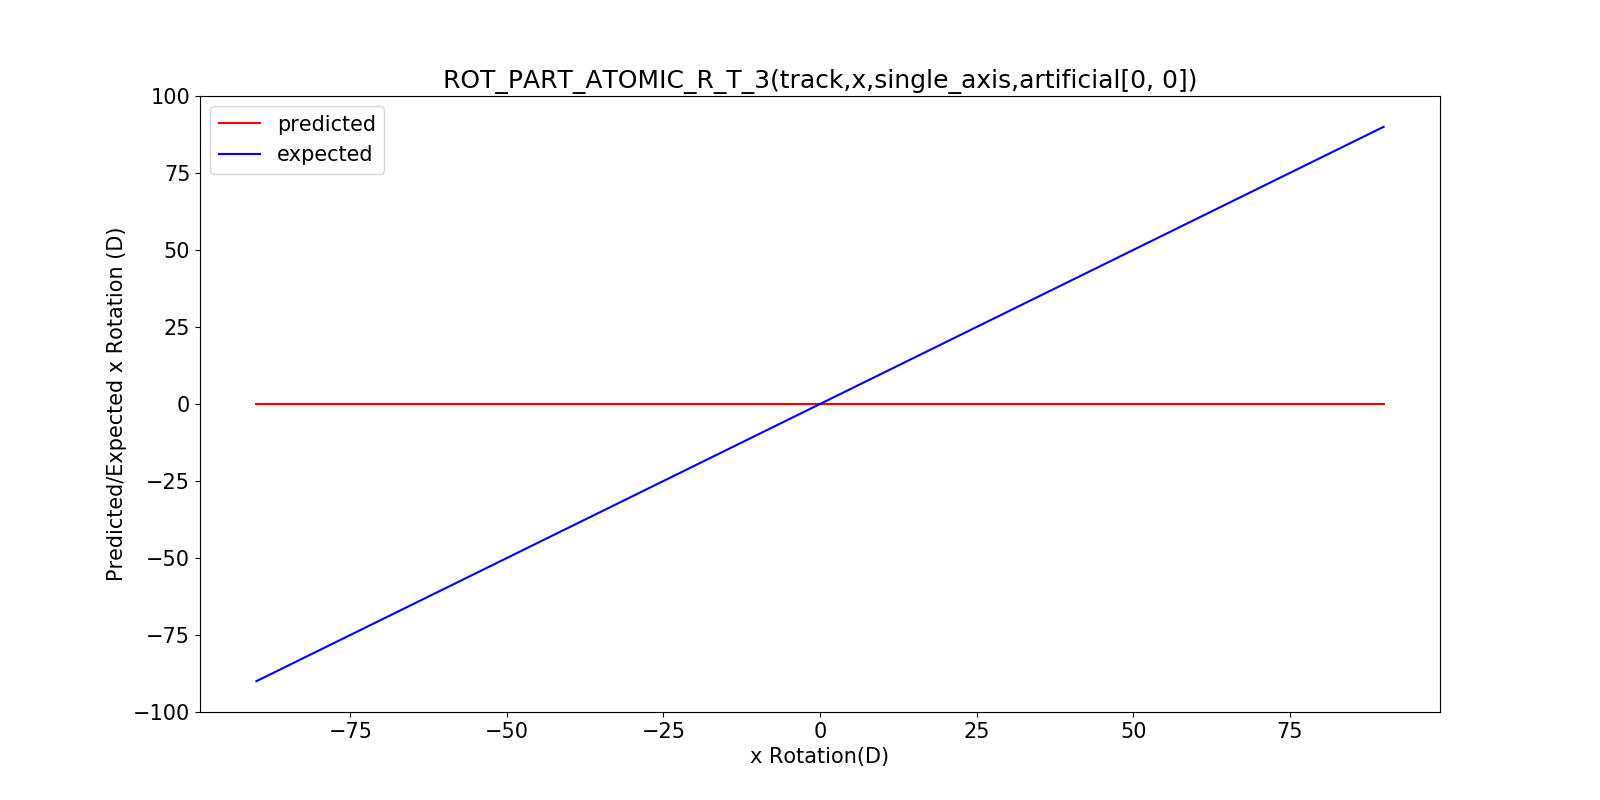

The data file committed next to this chart (first rows):
, x, predicted_rotation, expected_rotation
0, -90, 0.0, -90
1, -85, -1.9227118739429765e-07, -85
2, -80, 5.0221979191270225e-08, -80
3, -75, 0.0, -75
4, -70, 5.0221979191270225e-08, -70
5, -65, 1.7146856248405417e-07, -65
6, -60, -5.0221979191270225e-08, -60
7, -55, 0.0, -55
8, -50, 0.0, -50
9, -45, 0.0, -45
10, -40, 0.0, -40
11, -35, 1.2124658329278395e-07, -35
12, -30, 0.0, -30
13, -25, 0.0, -25
14, -20, 0.0, -20
15, -15, -2.941935428102673e-08, -15
16, -10, 0.0, -10
17, -5, 0.0, -5
18, 0, 0.0, 0
19, 5, 4.1605249820487e-08, 5
20, 10, -5.0221979191270225e-08, 10
21, 15, 7.102460410151373e-08, 15
22, 20, 0.0, 20
23, 25, 0.0, 25
24, 30, 0.0, 30
25, 35, 1.4204920820302746e-07, 35
26, 40, 0.0, 40
27, 45, 0.0, 45
28, 50, 1.4204920820302746e-07, 50
29, 55, 0.0, 55
30, 60, -9.182722901175722e-08, 60
31, 65, -7.102460410151373e-08, 65
32, 70, 7.102460410151373e-08, 70
33, 75, -1.4204920820302746e-07, 75
34, 80, 1.2124658329278395e-07, 80
35, 85, 5.0221979191270225e-08, 85
36, 90, 0.0, 90
